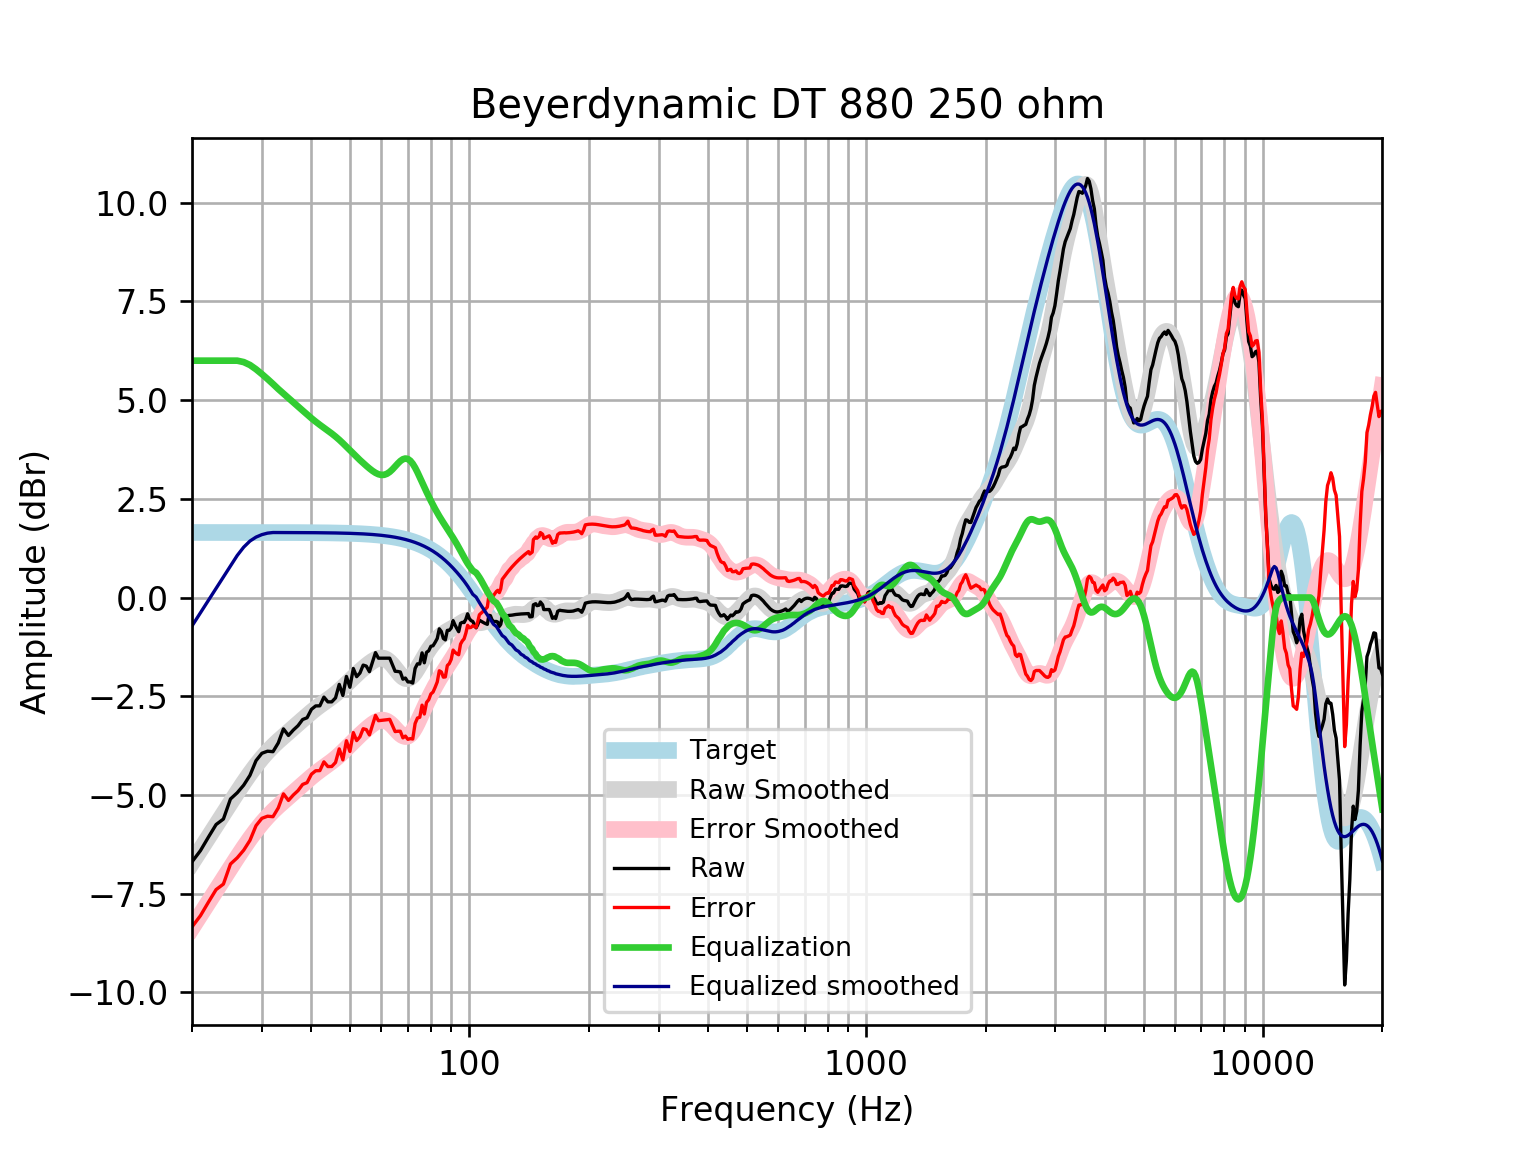

Data behind this chart, as committed beside it:
frequency, raw, error, smoothed, error_smoothed, equalization, equalized_raw, equalized_smoothed, target
20, -6.695, -8.342, -6.72, -8.367, 6, -0.6946, -0.7196, 1.648
21, -6.412, -8.06, -6.389, -8.037, 6.0, -0.4121, -0.3888, 1.648
22, -6.069, -7.716, -6.072, -7.719, 6, -0.06856, -0.07151, 1.648
23, -5.75, -7.398, -5.768, -7.416, 6, 0.25, 0.2321, 1.648
24, -5.61, -7.258, -5.478, -7.126, 6, 0.3896, 0.5222, 1.648
25, -5.103, -6.751, -5.199, -6.847, 6, 0.897, 0.8007, 1.648
26, -4.946, -6.593, -4.935, -6.583, 6, 1.054, 1.065, 1.648
27, -4.752, -6.399, -4.687, -6.335, 5.964, 1.212, 1.277, 1.648
28, -4.502, -6.15, -4.458, -6.106, 5.89, 1.387, 1.431, 1.647
29, -4.131, -5.778, -4.251, -5.899, 5.782, 1.651, 1.531, 1.647
30, -3.945, -5.592, -4.067, -5.714, 5.661, 1.716, 1.594, 1.647
31, -3.892, -5.539, -3.905, -5.552, 5.536, 1.644, 1.631, 1.647
32, -3.904, -5.551, -3.762, -5.409, 5.409, 1.505, 1.647, 1.647
33, -3.681, -5.328, -3.635, -5.281, 5.281, 1.6, 1.647, 1.647
34, -3.326, -4.973, -3.518, -5.165, 5.165, 1.838, 1.646, 1.646
35, -3.494, -5.139, -3.408, -5.054, 5.054, 1.561, 1.646, 1.646
36, -3.357, -5.002, -3.301, -4.947, 4.947, 1.59, 1.645, 1.645
37, -3.246, -4.891, -3.196, -4.841, 4.841, 1.595, 1.645, 1.645
38, -3.09, -4.734, -3.093, -4.737, 4.737, 1.647, 1.644, 1.644
39, -3.045, -4.688, -2.993, -4.637, 4.637, 1.592, 1.644, 1.644
40, -2.831, -4.474, -2.899, -4.542, 4.542, 1.711, 1.643, 1.643
41, -2.745, -4.388, -2.812, -4.455, 4.455, 1.709, 1.642, 1.642
42, -2.743, -4.384, -2.733, -4.374, 4.374, 1.631, 1.641, 1.641
43, -2.522, -4.162, -2.659, -4.299, 4.299, 1.777, 1.64, 1.64
44, -2.642, -4.281, -2.588, -4.227, 4.227, 1.584, 1.639, 1.639
45, -2.642, -4.28, -2.517, -4.154, 4.154, 1.511, 1.637, 1.637
46, -2.542, -4.177, -2.442, -4.077, 4.077, 1.535, 1.635, 1.635
47, -2.2, -3.833, -2.362, -3.995, 3.995, 1.795, 1.634, 1.633
48, -2.482, -4.113, -2.278, -3.909, 3.909, 1.428, 1.631, 1.631
49, -1.999, -3.628, -2.191, -3.82, 3.82, 1.821, 1.629, 1.629
50, -2.273, -3.899, -2.105, -3.731, 3.731, 1.458, 1.626, 1.626
51, -1.798, -3.421, -2.021, -3.644, 3.644, 1.847, 1.623, 1.623
52, -2.004, -3.624, -1.941, -3.561, 3.561, 1.557, 1.62, 1.62
53, -1.912, -3.528, -1.866, -3.482, 3.482, 1.569, 1.616, 1.616
54, -1.711, -3.323, -1.795, -3.407, 3.407, 1.696, 1.612, 1.612
55, -1.737, -3.345, -1.728, -3.336, 3.336, 1.598, 1.607, 1.607
56, -1.878, -3.48, -1.667, -3.269, 3.269, 1.391, 1.602, 1.602
57, -1.637, -3.233, -1.613, -3.209, 3.209, 1.572, 1.596, 1.596
58, -1.395, -2.986, -1.569, -3.159, 3.159, 1.764, 1.59, 1.59
59, -1.536, -3.12, -1.54, -3.123, 3.123, 1.587, 1.583, 1.583
60, -1.536, -3.112, -1.529, -3.105, 3.105, 1.569, 1.576, 1.576
61, -1.536, -3.104, -1.541, -3.109, 3.109, 1.573, 1.568, 1.568
62, -1.536, -3.095, -1.576, -3.135, 3.135, 1.599, 1.559, 1.559
63, -1.536, -3.085, -1.633, -3.182, 3.182, 1.646, 1.549, 1.549
64, -1.7, -3.238, -1.707, -3.246, 3.246, 1.546, 1.538, 1.538
65, -1.868, -3.395, -1.792, -3.319, 3.319, 1.451, 1.527, 1.527
66, -1.873, -3.387, -1.878, -3.393, 3.393, 1.52, 1.514, 1.514
67, -1.886, -3.387, -1.956, -3.457, 3.457, 1.571, 1.501, 1.501
68, -2.068, -3.554, -2.017, -3.503, 3.503, 1.435, 1.486, 1.486
69, -2.039, -3.51, -2.051, -3.522, 3.522, 1.483, 1.471, 1.471
70, -2.138, -3.591, -2.056, -3.509, 3.509, 1.372, 1.454, 1.454
71, -2.138, -3.573, -2.028, -3.464, 3.464, 1.326, 1.436, 1.436
72, -2.167, -3.583, -1.973, -3.389, 3.389, 1.221, 1.416, 1.416
73, -1.795, -3.19, -1.894, -3.289, 3.289, 1.494, 1.395, 1.395
74, -1.679, -3.052, -1.8, -3.173, 3.173, 1.495, 1.373, 1.373
75, -1.683, -3.033, -1.699, -3.049, 3.049, 1.365, 1.349, 1.349
76, -1.402, -2.726, -1.597, -2.921, 2.921, 1.52, 1.324, 1.324
77, -1.653, -2.95, -1.499, -2.796, 2.796, 1.143, 1.297, 1.297
78, -1.388, -2.657, -1.406, -2.675, 2.675, 1.288, 1.269, 1.269
79, -1.349, -2.588, -1.32, -2.559, 2.559, 1.21, 1.239, 1.239
... 553 more rows
